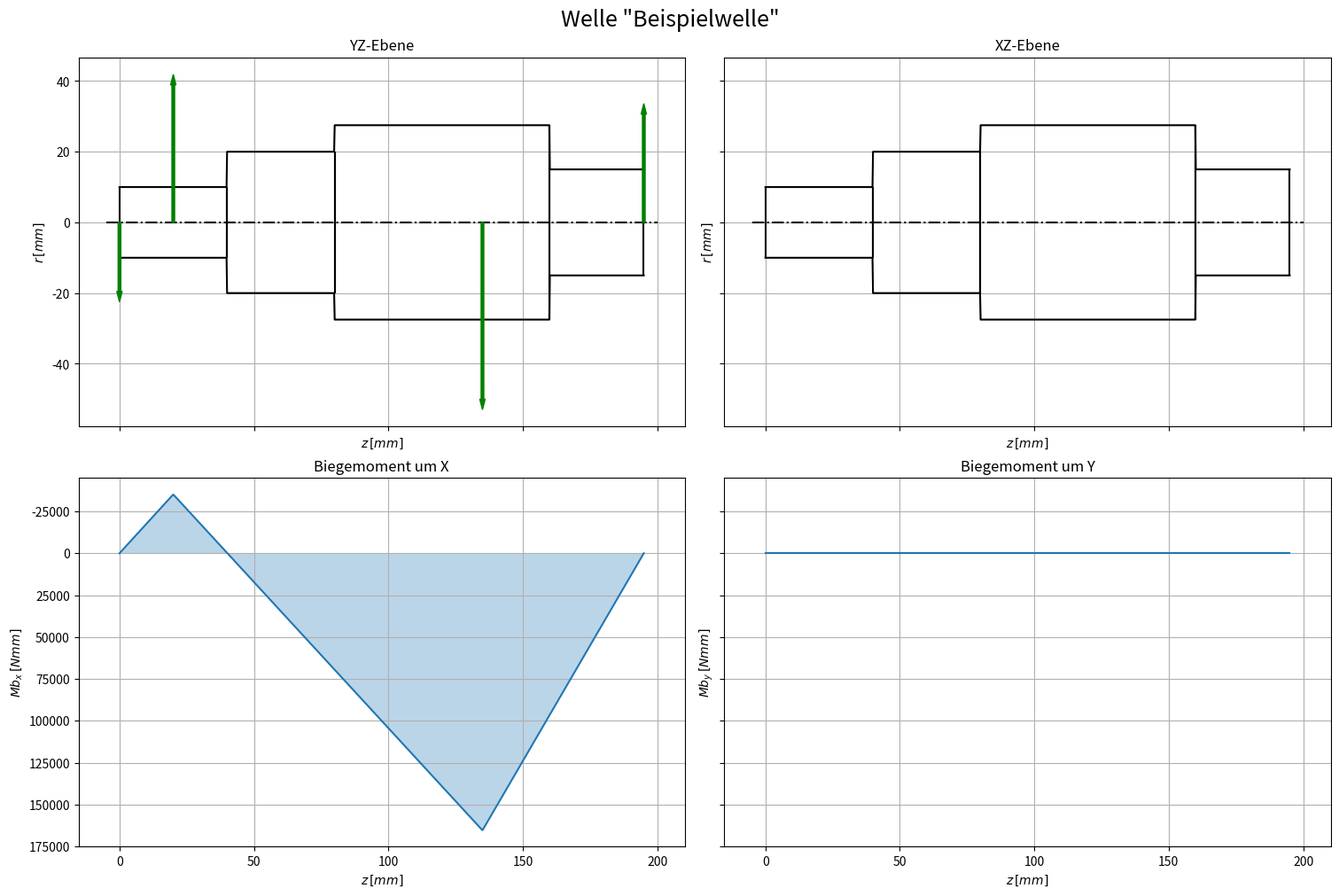

The script that saved this image:
"""
Klassendefinitionen
"""

import numpy as np
import matplotlib.pyplot as plt

class Werkstoff():
    Werkstoffe = {} # Dictionary mit allen erzeugten Werkstoffen

    def __init__(self, name, sigma_zdW, sigma_bW, tau_tW,art, Cr_Ni_Einsatzstahl, sigma_B, sigma_S):
        self.name = name
        self.sigma_zdW = float(sigma_zdW)
        self.sigma_bW = float(sigma_bW)
        self.tau_tW = float(tau_tW)
        self.art = art
        self.Cr_Ni_Einsatzstahl = int(Cr_Ni_Einsatzstahl)
        self.sigma_B = sigma_B
        self.sigma_S = sigma_S
        Werkstoff.Werkstoffe[name] = self
    def __repr__(self) -> str:
        return self.name
    def data_sheet(self):
        print(
            f"""
---------------------------------------------------
Name:                           {self.name}
Art:                            {self.art}
Zug-Druck-Wechselfestigkeit:    {self.sigma_zdW}
Biegewechselfestigkeit:         {self.sigma_bW}
Torsionswechselfestigkeit:      {self.tau_tW}
---------------------------------------------------
            """
        )
    def aus_csv_laden():
        """
        Lädt die Werkstoffdaten aus `'\\Werkstoffdaten.csv'` in `Werkstoff.Werkstoffe`.
        Bei Dopplung werden alte Einträge mit neuen Überschrieben.
        """
        with open("Werkstoffdaten.csv","r",encoding="utf8") as datei:
            rohdaten = datei.readlines()

        for line in rohdaten:
            if line[0] != "#":
                args = line.strip().split(",")
                Werkstoff(*args)
        return 1

class Welle:
    def __init__(self,name:str,lagerabstand) -> None:
        self.name = str(name)
        self.lagerabstand = lagerabstand
        self.länge = 0
        self.geometrie = []
        self.z_daten = []
        self.r_daten = []
        self.belastungen = [(0,0,0,0,0,0,0),(0,0,0,0,0,0,0),(0,0,0,0,0,0,0),(0,0,0,0,0,0,0),(0,0,0,0,0,0,0)]
    
    def set_Kraft(self,betrag,typ:str,z=0,r=0,phi=0):
        """Legt eine Krafteinleitung an der Welle fest.
        Der Typ kann "radial","tangential" oder "axial" sein.
        Radialkräfte nach innen sind positiv.
        z: Z-Position (längs) wo die Kraft angreift
        r: Entfernung der Kraft von der Drehachse der Welle.
        phi: Winkel der Krafteinleitung in Grad. Kräfte von oben haben phi=0
        """
        phi = np.deg2rad(phi)
        if typ[0].casefold()=="r":
            kraft = (betrag,z,r,phi,betrag*np.sin(phi),betrag*np.cos(phi),0) # Radial
        elif typ[0].casefold()=="t":
            kraft = (betrag,z,r,phi,betrag*np.cos(phi),betrag*np.sin(phi),0) # Tangential
        elif typ[0].casefold()=="a":
            kraft = (betrag,z,r,phi,0,0,betrag) # Axial
        else:
            raise ValueError("Krafttyp wurde nicht erkannt. Erlaubt sind 'radial' ('r'),'tangential' ('t') und 'axial' ('a').")
        self.belastungen.append(kraft)

    def lagerkräfte_berechnen(self):
        # Lagerkräfte berechnen und in Belastungen aufnehmen
        # Lagerkraft Loslager
        lges = self.lagerabstand
        summe_krafthebelx,summe_krafthebely = 0,0
        summe_kräftex,summe_kräftey,summe_kräftez = 0,0,0
        for _,zk,rk,_,fx,fy,fz in self.belastungen:
            summe_krafthebely += -fy*zk
            summe_krafthebelx += -fx*zk
        self.belastungen[3] = (abs(summe_krafthebelx/lges),lges,0,0,summe_krafthebelx/lges,0,0) # Lagerkraft Loslager X
        self.belastungen[4] = (abs(summe_krafthebely/lges),lges,0,0,0,summe_krafthebely/lges,0) # Lagerkraft Loslager Y

        for _,zk,rk,_,fx,fy,fz in self.belastungen:
            summe_kräftex += -fx
            summe_kräftey += -fy
            summe_kräftez += -fz
        self.belastungen[0] = (abs(summe_kräftex),0,0,0,summe_kräftex,0,0) # Lagerkraft Festlager X
        self.belastungen[1] = (abs(summe_kräftey),0,0,0,0,summe_kräftey,0) # Lagerkraft Festlager Y
        self.belastungen[2] = (abs(summe_kräftez),0,0,0,0,0,summe_kräftez) # Lagerkraft Festlager Z

    def set_geometrie(self,punkte:list):
        """
        Definiert die Wellengeometrie als Liste aus Punkten in der Form [[z1,r1],[z2,r2],...]
        """
        self.geometrie = punkte
        self.z_daten,self.r_daten = zip(*self.geometrie) # Entpackt die Geometriedaten in Vektoren
        self.länge = abs(max(self.z_daten)-min(self.z_daten))

    def radius(self,z):
        """Gibt Radius der Welle an Stelle z aus. Alle Längen werden in `mm` angegeben"""
        for i,zr in enumerate(self.geometrie):
            z1,z2 = self.geometrie[i-1][0],self.geometrie[i][0]
            r1,r2 = self.geometrie[i-1][1],self.geometrie[i][1]
            
            if z<=z2:
                m = (z - z1) / (z2 - z1)
                return r1 + m * (r2 - r1)
        else:
            return 0
    def r(self,z):
        """Gibt Radius der Welle an Stelle z aus. Alle Längen werden in `mm` angegeben"""
        return self.radius(z)
    def d(self,z):
        """Gibt Durchmesser der Welle an Stelle z aus. Alle Längen werden in `mm` angegeben"""
        return 2*self.radius(z)
    def durchmesser(self,z):
        """Gibt Durchmesser der Welle an Stelle z aus. Alle Längen werden in `mm` angegeben"""
        return self.d(z)
    def plot(self,kräfte=True,biegemomente=True):
        """Stellt die Welle dar."""
        _,z_kräfte,_,_,_,_,_=zip(*self.belastungen)
        max_z_k = max(z_kräfte)
        max_z = max(self.z_daten)

        zrange = np.linspace(0,max_z,1000)
        z_range_k = np.linspace(0,max_z_k,1000)
        rrange = np.array(tuple(map(self.radius,zrange)))

        fig,ax = plt.subplots(2,2,constrained_layout=True,sharex="col",sharey="row",num=self.name+" Belastungsplot")
        fig.set_size_inches(15,10)
        fig.suptitle(f'Welle "{self.name}"',fontsize=18)
        ax[0,0].plot(zrange,rrange,"k")
        ax[0,0].plot(zrange,rrange*-1,"k")
        ax[0,0].hlines(0,-5,self.z_daten[-1]+5,linestyles="dashdot",colors="black")
        for i,z in enumerate(self.z_daten):
            ax[0,0].vlines(z,self.radius(z)*-1,self.radius(z),colors="black")

        # maximale Kraft ermitteln, zum skalieren der Vektoren
        l_max = 50
        max_f = max((self.belastungen[i][0] for i in range(len(self.belastungen))))

        for kraft in self.belastungen:
            _,z,r,phi,fx,fy,fz = kraft
            if round(abs(fy),5)>0: # Y Kräfte zeichnen
                ax[0,0].arrow(z,r*np.cos(phi),0,l_max*-fy/max_f,head_width=2,width=1,color="green",zorder=100)
            if round(abs(fz),5)>0: # Z Kräfte zeichnen
                ax[0,0].arrow(z,r*np.cos(phi),l_max*fz/max_f,0,head_width=2,width=1,color="blue",zorder=100)

        ax[0,0].grid()
        ax[0,0].set_title("YZ-Ebene")
        ax[0,0].set_xlabel("$z\\,[mm]$")
        ax[0,0].set_ylabel("$r\\,[mm]$")

        ax[0,1].plot(zrange,rrange,"k")
        ax[0,1].plot(zrange,rrange*-1,"k")
        ax[0,1].hlines(0,-5,self.z_daten[-1]+5,linestyles="dashdot",colors="black")
        for i,z in enumerate(self.z_daten):
            ax[0,1].vlines(z,self.radius(z)*-1,self.radius(z),colors="black")

        for kraft in self.belastungen:
            _,z,r,phi,fx,fy,fz = kraft
            if round(abs(fx),5)>0: # X Kräfte zeichnen
                ax[0,1].arrow(z,r*np.sin(phi),0,l_max*-fx/max_f,head_width=2,width=1,color="red",zorder=100)
            if round(abs(fz),5)>0: # Z Kräfte zeichnen
                ax[0,1].arrow(z,r*np.sin(phi),l_max*fz/max_f,0,head_width=2,width=1,color="blue",zorder=100)

        ax[0,1].grid()
        ax[0,1].set_title("XZ-Ebene")
        ax[0,1].set_xlabel("$z\\,[mm]$")
        ax[0,1].set_ylabel("$r\\,[mm]$")

        # Mbx Biegemomentenverlauf
        mbx_daten = tuple(map(self.Mbx,z_range_k))
        ax[1,0].plot(z_range_k,mbx_daten)
        ax[1,0].fill_between(z_range_k,0,mbx_daten,alpha=0.3)
        ax[1,0].set_xlabel("$z\\,[mm]$")
        ax[1,0].set_ylabel("$Mb_x\\,[Nmm]$")
        ax[1,0].set_title("Biegemoment um X")
        ax[1,0].grid()

        # Mby Biegemomentenverlauf
        mby_daten = tuple(map(self.Mby,z_range_k))
        ax[1,1].plot(z_range_k,mby_daten)
        ax[1,1].fill_between(z_range_k,0,mby_daten,alpha=0.3)
        ax[1,1].set_xlabel("$z\\,[mm]$")
        ax[1,1].set_ylabel("$Mb_y\\,[Nmm]$")
        ax[1,1].set_title("Biegemoment um Y")
        ax[1,1].grid()

        ax[1,1].invert_yaxis() # Achse invertieren

        plt.show()

    def Mbx(self,z):
        """Berechnet numerisch den Biegemomentenverlauf um die globale X-Achse in `N*mm`"""
        result = 0
        for kraft in self.belastungen:
            _,z_kraft,r,phi,fx,fy,fz = kraft
            if z_kraft<z:
                result += -1*fy*(z-z_kraft)
                result += fz*r*np.cos(phi)
        return round(result,10)
    
    def Mby(self,z):
        """Berechnet numerisch den Biegemomentenverlauf um die globale Y-Achse in `N*mm`"""
        result = 0
        for kraft in self.belastungen:
            _,z_kraft,r,phi,fx,fy,fz = kraft
            if z_kraft<z:
                result += -1*fx*(z-z_kraft)
                result += fz*r*np.sin(phi)
        return round(result,10)
    
    def Wb(self,z):
        """Gibt das Widerstandsmoment gegen Biegung an der Stelle z in `mm^3` aus."""
        return np.pi/32 * self.d(z)**3

if __name__ == "__main__":
    # lab2 = 290
    # lz21 = 95
    # lz22 = 115
    # düb = 75
    # z_ritzel = lab2-lz22
    # r_ritzel = 101.46/2
    # z_rad = lab2+lz21
    # r_rad = 454.94/2

    # test = Welle("Zwischenwelle",lab2)
    # test.set_geometrie([
    #     [0,düb*0.8],
    #     [30,düb*0.8],
    #     [30,düb],
    #     [lab2-30,düb],
    #     [lab2-30,düb*0.8],
    #     [lab2+lz21-15,düb*0.8],
    #     [lab2+lz21-15,düb*0.6],
    #     [lab2+lz21+15,düb*0.6]
    # ])

    # test.set_Kraft(2191,"a",z_rad,r_rad,0)
    # test.set_Kraft(2332,"r",z_rad,r_rad,0) # Rad z12
    # test.set_Kraft(-6021,"t",z_rad,r_rad,0)

    # test.set_Kraft(-7162,"a",z_ritzel,r_ritzel,0)
    # test.set_Kraft(10071,"r",z_ritzel,r_ritzel,0) # Ritzel z21
    # test.set_Kraft(-26727,"t",z_ritzel,r_ritzel,0)

    # test.lagerkräfte_berechnen()
    # test.plot()
    # print(test.durchmesser(10))
    # print(test.Wb(10))
    # print(test.länge)

    welle = Welle("Beispielwelle",195)
    welle.set_geometrie(
        (
            (0,10),
            (40,10),
            (40,20),
            (80,20),
            (80,27.5),
            (160,27.5),
            (160,15),
            (195,15),
        )
    )
    welle.set_Kraft(-3500,"r",20,0,0)
    welle.set_Kraft(4500,"r",135,0,0)
    welle.lagerkräfte_berechnen()
    welle.plot()
